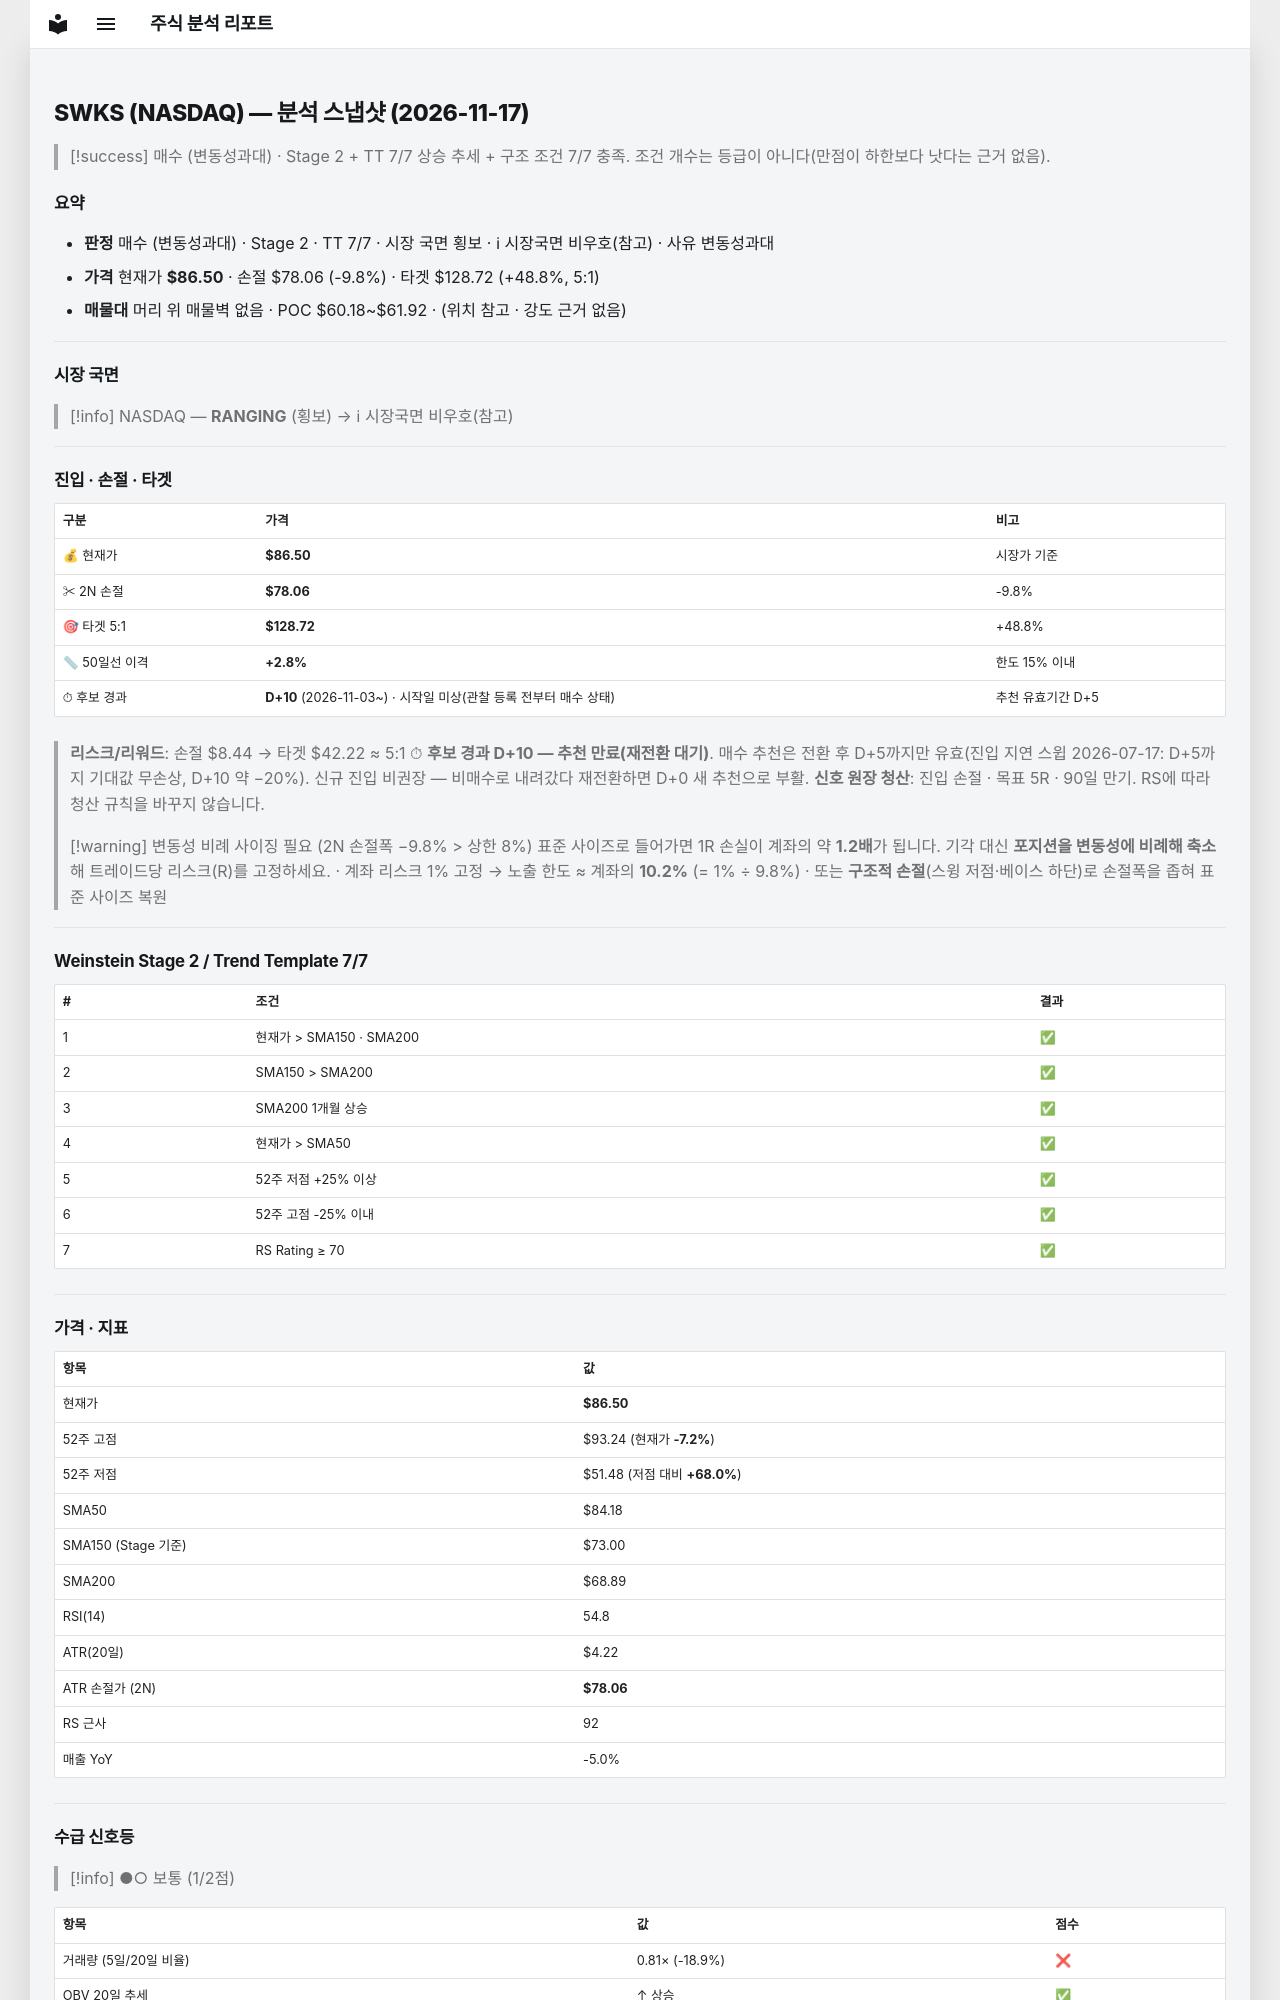

repository: soloandco/stock-reports · page: snapshots/SWKS-2026-11-17/index.html · generator: mkdocs

---
type: analysis-snapshot
title: SWKS 분석 스냅샷
ticker: SWKS
market: NASDAQ
created: 2026-11-17
updated: 2026-11-17
bar-date: 2026-11-16
verdict: 매수관찰
verdict-reason: 변동성과대
real-rr: 0.75
sma50-gap-pct: 2.8
candidate-days: 10
candidate-since: 2026-11-03
candidate-start-unknown: true
weekly-position: 저항대아래
weekly-overhead-price: 92.80
weekly-overhead-pct: 7.3
stage: 2
trend-template-score: 7
tt-max: 7
ma-set: sma-50-150-200
price: 86.5
stop-price: 78.05645214621387
market-regime: RANGING
supply-demand-score: 1/2
supply-demand-label: 보통
status: tracking
tags:
  - stock-agent
  - watchlist
  - SWKS
  - analysis
related:
  - "[[analysis-template]]"
---

# SWKS (NASDAQ) — 분석 스냅샷 (2026-11-17)

> [!success] 매수 (변동성과대) · Stage 2 + TT 7/7
> 상승 추세 + 구조 조건 7/7 충족. 조건 개수는 등급이 아니다(만점이 하한보다 낫다는 근거 없음).

## 요약

- **판정** 매수 (변동성과대) · Stage 2 · TT 7/7 · 시장 국면 횡보 · ℹ 시장국면 비우호(참고) · 사유 변동성과대
- **가격** 현재가 **$86.50** · 손절 $78.06 (-9.8%) · 타겟 $128.72 (+48.8%, 5:1)
- **매물대** 머리 위 매물벽 없음 · POC $60.18~$61.92 · (위치 참고 · 강도 근거 없음)

---

## 시장 국면

> [!info] NASDAQ — **RANGING** (횡보) → ℹ 시장국면 비우호(참고)

---

## 진입 · 손절 · 타겟

| 구분 | 가격 | 비고 |
|------|------|------|
| 💰 현재가 | **$86.50** | 시장가 기준 |
| ✂ 2N 손절 | **$78.06** | -9.8% |
| 🎯 타겟 5:1 | **$128.72** | +48.8% |
| 📏 50일선 이격 | **+2.8%** | 한도 15% 이내 |
| ⏱ 후보 경과 | **D+10** (2026-11-03~) · 시작일 미상(관찰 등록 전부터 매수 상태) | 추천 유효기간 D+5 |

> **리스크/리워드**: 손절 $8.44 → 타겟 $42.22 ≈ 5:1
> ⏱ **후보 경과 D+10 — 추천 만료(재전환 대기)**. 매수 추천은 전환 후 D+5까지만 유효(진입 지연 스윕 2026-07-17: D+5까지 기대값 무손상, D+10 약 −20%). 신규 진입 비권장 — 비매수로 내려갔다 재전환하면 D+0 새 추천으로 부활.
> **신호 원장 청산**: 진입 손절 · 목표 5R · 90일 만기. RS에 따라 청산 규칙을 바꾸지 않습니다.

> [!warning] 변동성 비례 사이징 필요 (2N 손절폭 −9.8% > 상한 8%)
> 표준 사이즈로 들어가면 1R 손실이 계좌의 약 **1.2배**가 됩니다. 기각 대신 **포지션을 변동성에 비례해 축소**해 트레이드당 리스크(R)를 고정하세요.
> · 계좌 리스크 1% 고정 → 노출 한도 ≈ 계좌의 **10.2%** (= 1% ÷ 9.8%)
> · 또는 **구조적 손절**(스윙 저점·베이스 하단)로 손절폭을 좁혀 표준 사이즈 복원

---

## Weinstein Stage 2 / Trend Template 7/7

| # | 조건 | 결과 |
|---|------|------|
| 1 | 현재가 > SMA150 · SMA200 | ✅ |
| 2 | SMA150 > SMA200 | ✅ |
| 3 | SMA200 1개월 상승 | ✅ |
| 4 | 현재가 > SMA50 | ✅ |
| 5 | 52주 저점 +25% 이상 | ✅ |
| 6 | 52주 고점 -25% 이내 | ✅ |
| 7 | RS Rating ≥ 70 | ✅ |

---

## 가격 · 지표

| 항목 | 값 |
|------|---|
| 현재가 | **$86.50** |
| 52주 고점 | $93.24 (현재가 **-7.2%**) |
| 52주 저점 | $51.48 (저점 대비 **+68.0%**) |
| SMA50 | $84.18 |
| SMA150 (Stage 기준) | $73.00 |
| SMA200 | $68.89 |
| RSI(14) | 54.8 |
| ATR(20일) | $4.22 |
| ATR 손절가 (2N) | **$78.06** |
| RS 근사 | 92 |
| 매출 YoY | -5.0% |

---
## 수급 신호등

> [!info] ●○ 보통 (1/2점)

| 항목 | 값 | 점수 |
|------|------|------|
| 거래량 (5일/20일 비율) | 0.81× (-18.9%) | ❌ |
| OBV 20일 추세 | ↑ 상승 | ✅ |

> **판독법**: 거래량이 20일 평균보다 20% 이상 많고 OBV(온밸런스볼륨)가 상승 중이면 매집 수급이 강한 것으로 판단합니다.

---
